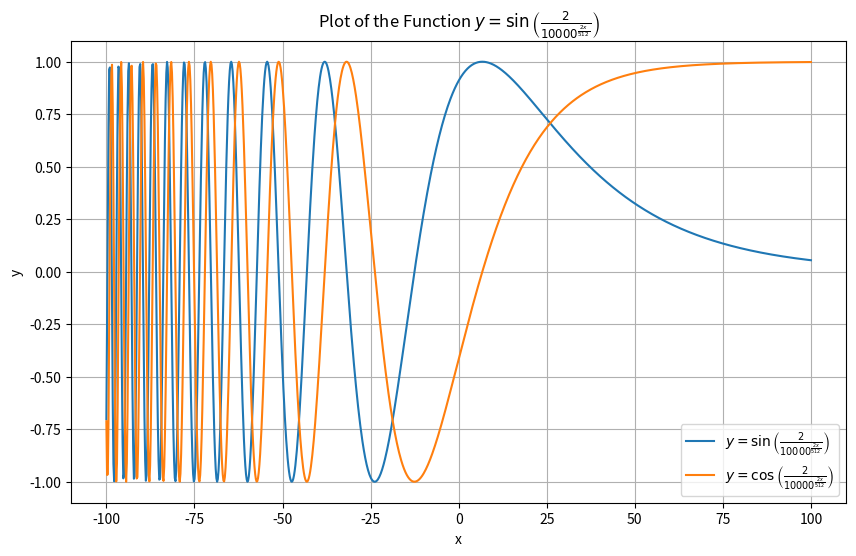

Python code for this plot:
import numpy as np
import matplotlib.pyplot as plt

# Define the function
def func(x):
    return np.sin(2 / (10000 ** (2 * x / 512)))

def func_2(x):
    return np.cos(2 / (10000 ** (2 * x / 512)))


# Define the range of x values
x_values = np.linspace(-100, 100, 1000)

# Compute the corresponding y values
y_values = func(x_values)
y_values_2 = func_2(x_values)

# Plot the function
plt.figure(figsize=(10, 6))
plt.plot(x_values, y_values, label='$y = \sin\\left(\\frac{2}{10000^{\\frac{2x}{512}}}\\right)$')
plt.plot(x_values, y_values_2,label='$y = \cos\\left(\\frac{2}{10000^{\\frac{2x}{512}}}\\right)$')
plt.title('Plot of the Function $y = \sin\\left(\\frac{2}{10000^{\\frac{2x}{512}}}\\right)$')
plt.xlabel('x')
plt.ylabel('y')
plt.grid(True)
plt.legend()
plt.show()
